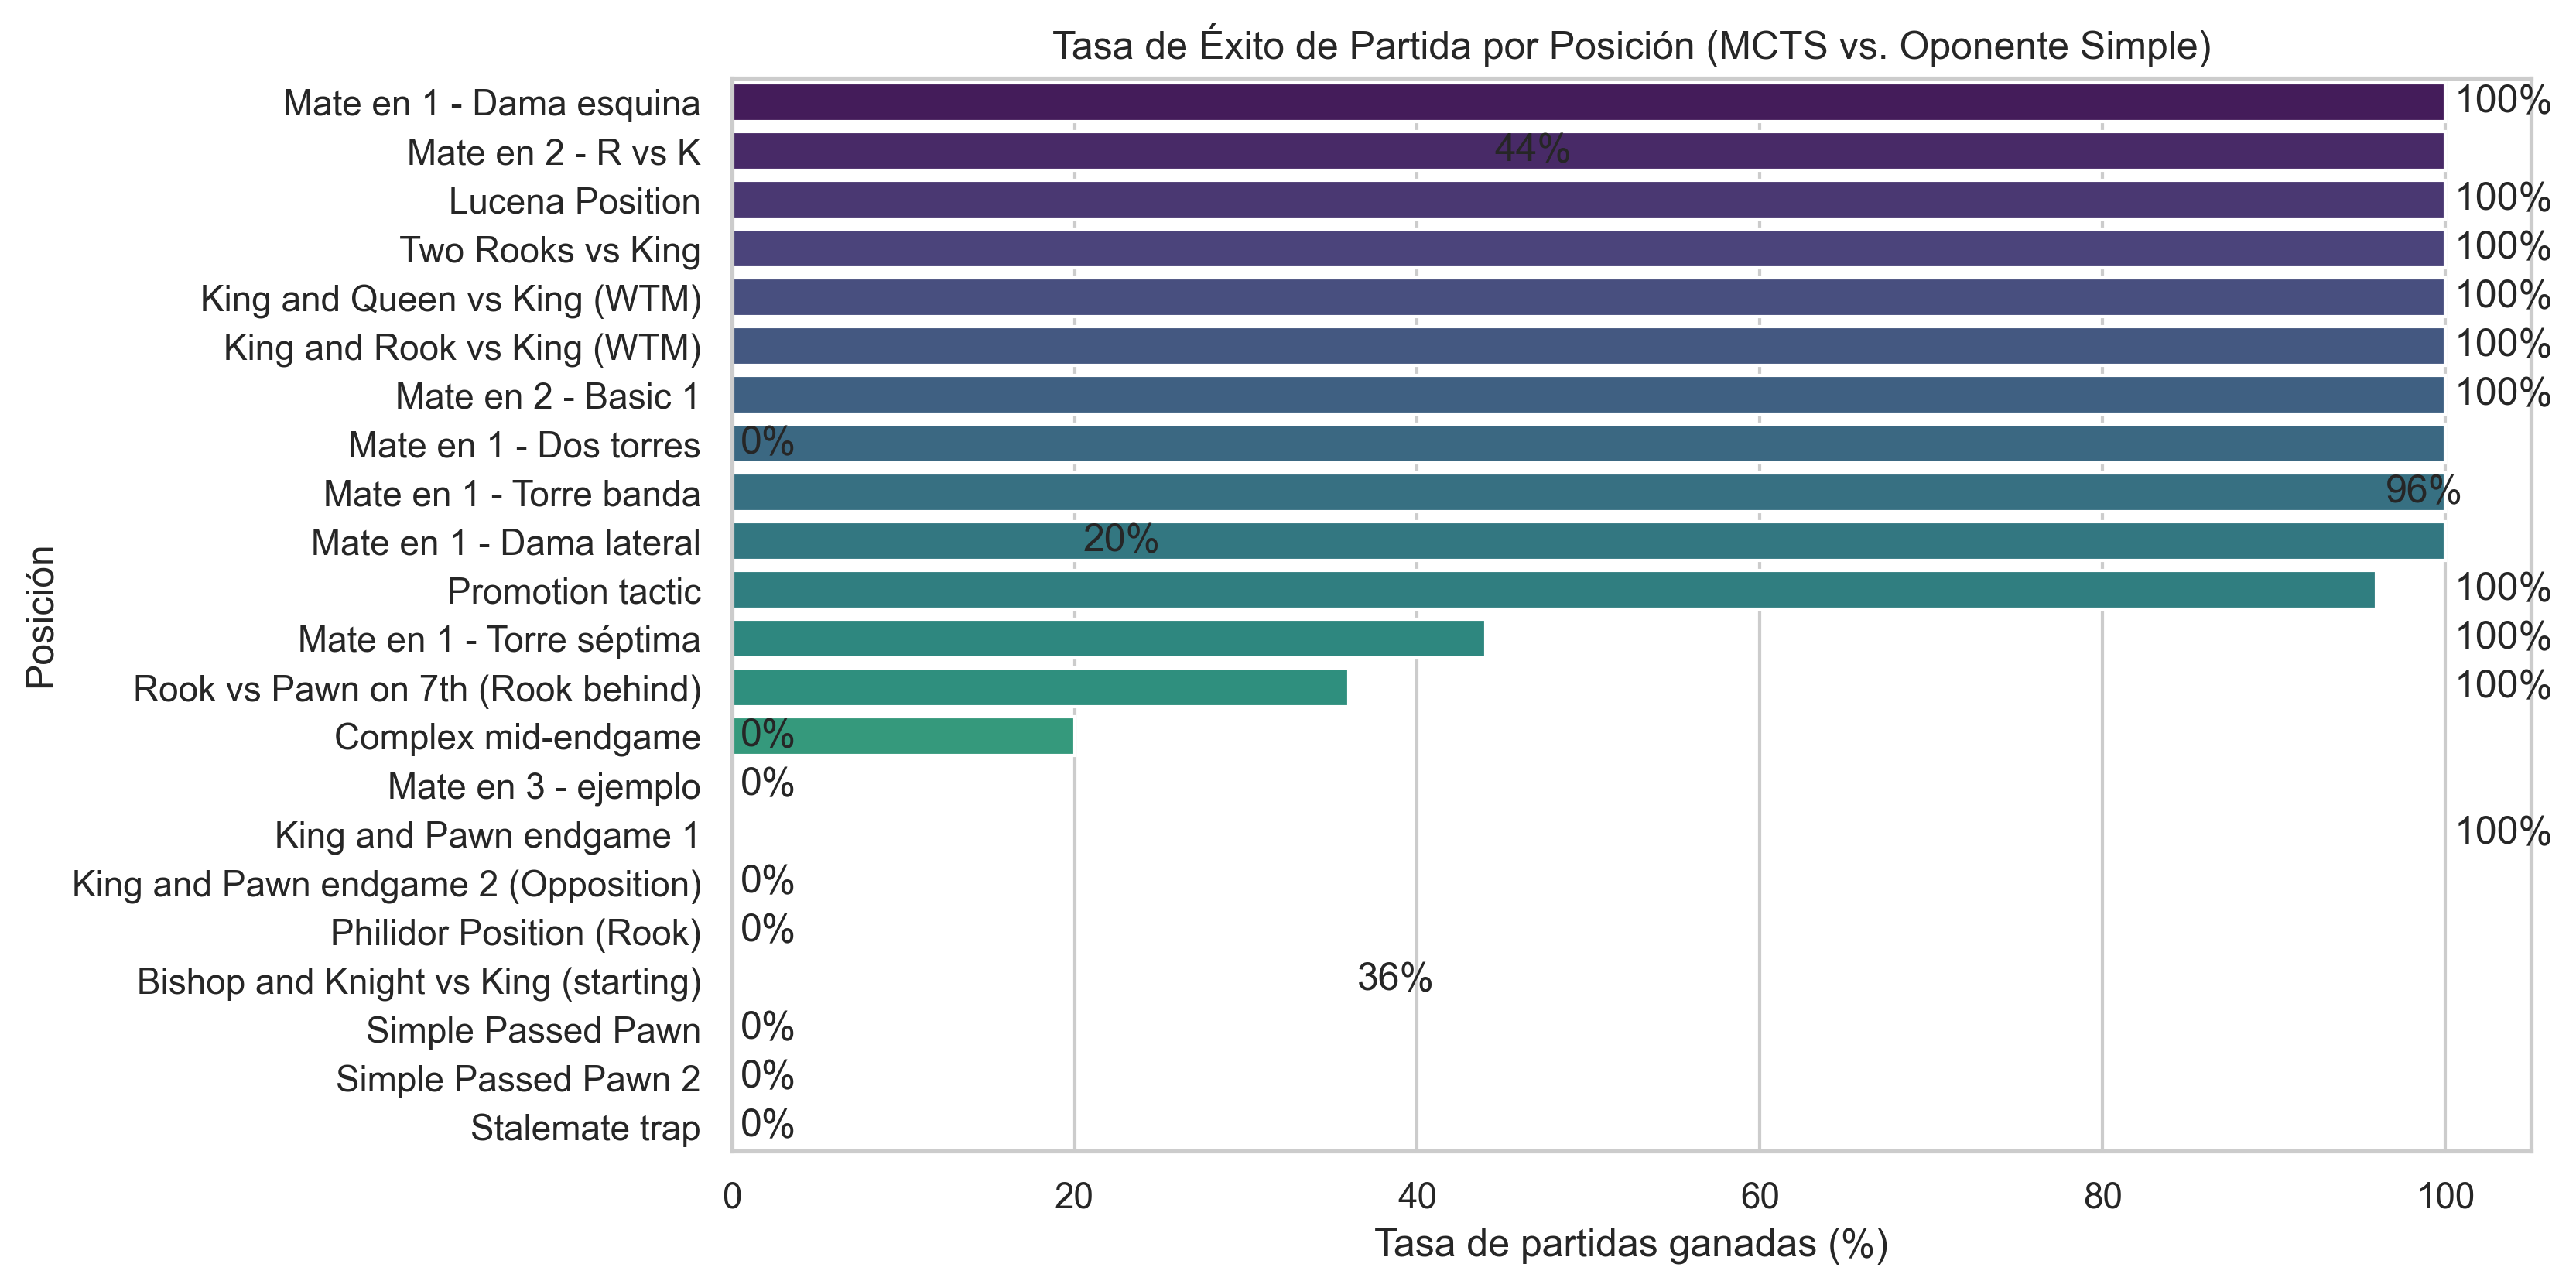

Source data for this figure (header and first rows):
Posición, Mates, Runs, Rate
Mate en 1 - Dama esquina, 25, 25, 100.0
Mate en 2 - R vs K, 25, 25, 100.0
Lucena Position, 25, 25, 100.0
Two Rooks vs King, 25, 25, 100.0
King and Queen vs King (WTM), 25, 25, 100.0
King and Rook vs King (WTM), 25, 25, 100.0
Mate en 2 - Basic 1, 25, 25, 100.0
Mate en 1 - Dos torres, 25, 25, 100.0
Mate en 1 - Torre banda, 25, 25, 100.0
Mate en 1 - Dama lateral, 25, 25, 100.0
Promotion tactic, 24, 25, 96.0
Mate en 1 - Torre séptima, 11, 25, 44.0
Rook vs Pawn on 7th (Rook behind), 9, 25, 36.0
Complex mid-endgame, 5, 25, 20.0
Mate en 3 - ejemplo, 0, 25, 0.0
King and Pawn endgame 1, 0, 25, 0.0
King and Pawn endgame 2 (Opposition), 0, 25, 0.0
Philidor Position (Rook), 0, 25, 0.0
Bishop and Knight vs King (starting), 0, 25, 0.0
Simple Passed Pawn, 0, 25, 0.0
Simple Passed Pawn 2, 0, 25, 0.0
Stalemate trap, 0, 25, 0.0
